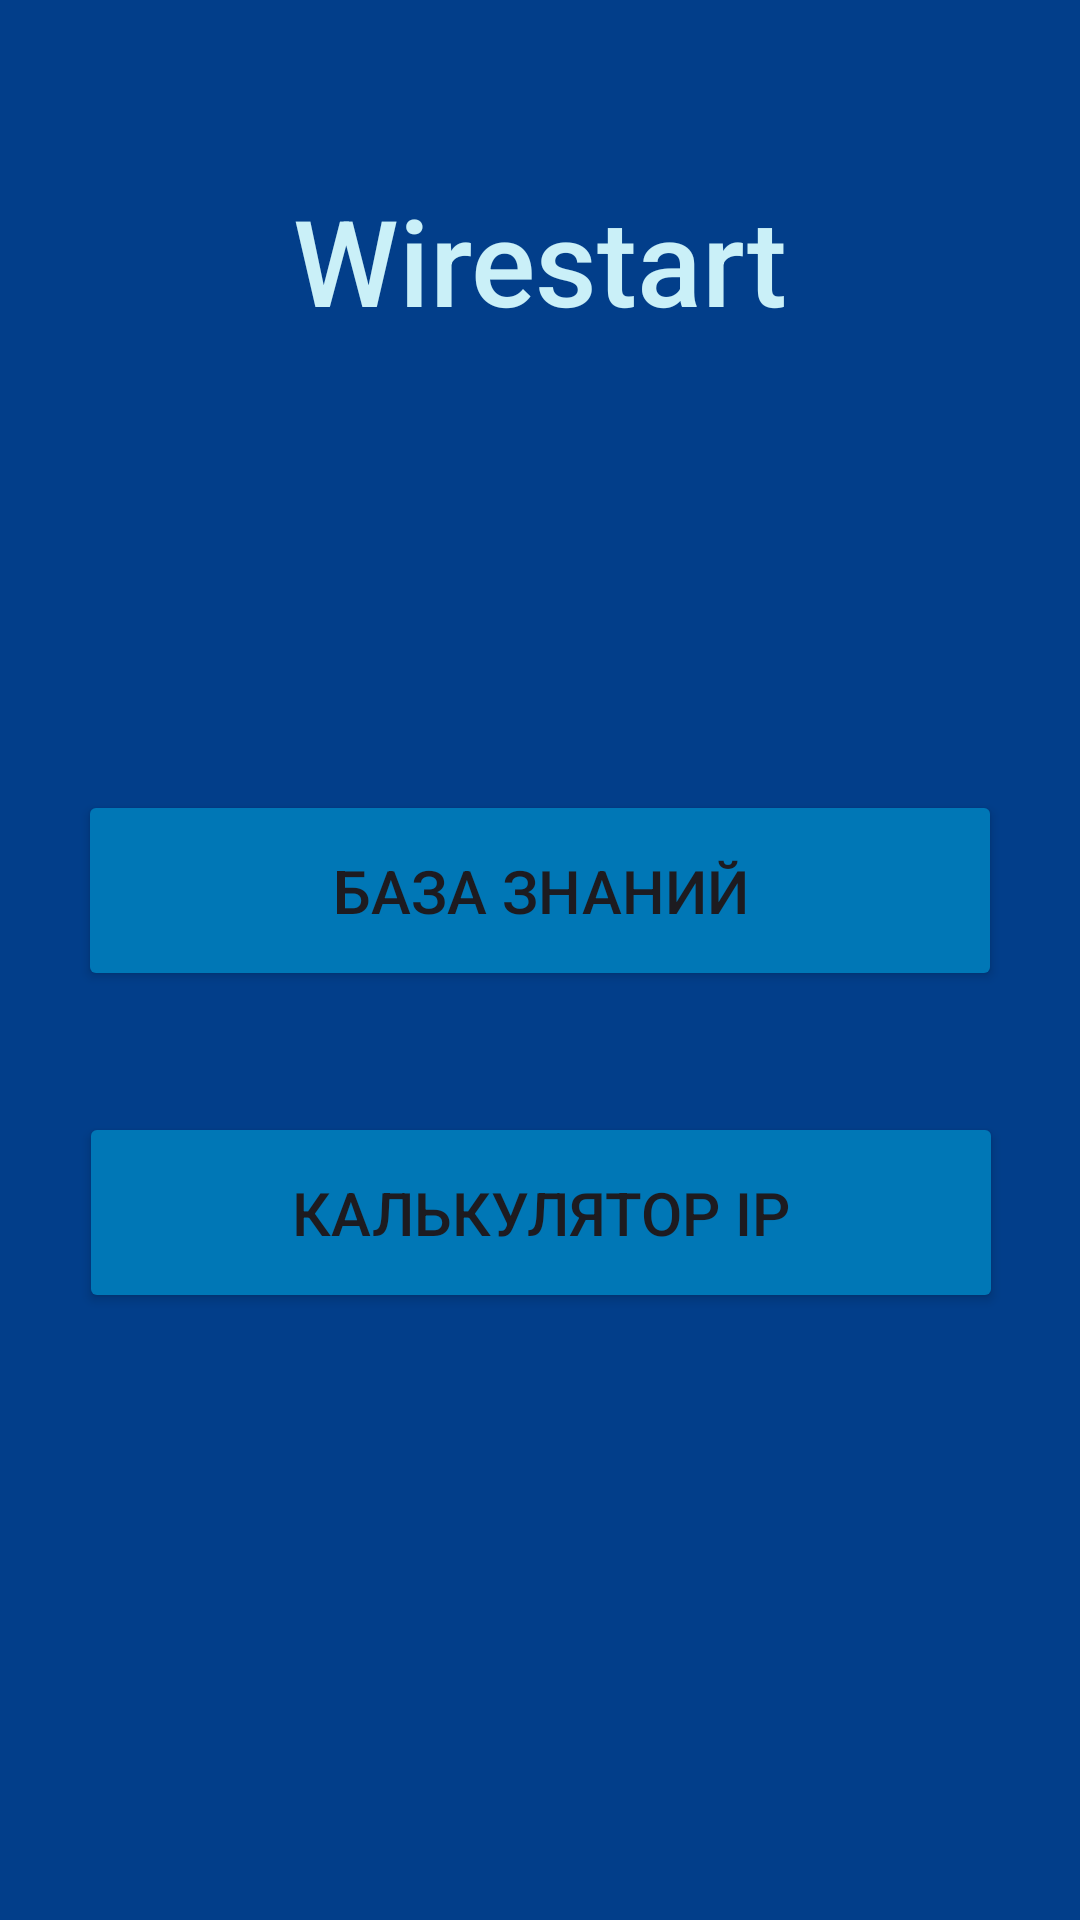

Write the Android layout XML for this screen, with the resource values it uses.
<!-- AndroidManifest.xml: application theme Theme.Wirestart -->
<!-- res/layout/activity_main.xml -->
<?xml version="1.0" encoding="utf-8"?>
<androidx.constraintlayout.widget.ConstraintLayout xmlns:android="http://schemas.android.com/apk/res/android"
    xmlns:app="http://schemas.android.com/apk/res-auto"
    xmlns:tools="http://schemas.android.com/tools"
    android:layout_width="match_parent"
    android:layout_height="match_parent"
    android:background="@color/primary_back"
    tools:context=".MainActivity">

    <TextView
        android:id="@+id/textView2"
        android:layout_width="wrap_content"
        android:layout_height="wrap_content"
        android:layout_marginTop="60dp"
        android:fontFamily="sans-serif-medium"
        android:text="Wirestart"
        android:textColor="@color/h1"
        android:textSize="40dp"
        app:layout_constraintEnd_toEndOf="parent"
        app:layout_constraintStart_toStartOf="parent"
        app:layout_constraintTop_toTopOf="parent" />

    <Button
        android:id="@+id/knowButton"
        android:layout_width="308dp"
        android:layout_height="67dp"
        android:layout_marginTop="150dp"
        android:backgroundTint="@color/primary_window"
        android:fontFamily="sans-serif-medium"
        android:text="База знаний"
        android:textSize="20sp"
        app:layout_constraintEnd_toEndOf="parent"
        app:layout_constraintStart_toStartOf="parent"
        app:layout_constraintTop_toBottomOf="@+id/textView2" />

    <Button
        android:id="@+id/calculatorButton"
        android:layout_width="308dp"
        android:layout_height="67dp"
        android:backgroundTint="@color/primary_window"
        android:fontFamily="sans-serif-medium"
        android:text="Калькулятор IP"
        android:textSize="20sp"
        app:layout_constraintBottom_toBottomOf="parent"
        app:layout_constraintEnd_toEndOf="parent"
        app:layout_constraintHorizontal_bias="0.504"
        app:layout_constraintStart_toStartOf="parent"
        app:layout_constraintTop_toBottomOf="@+id/knowButton"
        app:layout_constraintVertical_bias="0.166" />


</androidx.constraintlayout.widget.ConstraintLayout>
<!-- resources referenced by this layout -->
<resources>
  <color name="h1">#caf0f8</color>
  <color name="primary_back">#023e8a</color>
  <color name="primary_window">#0077b6</color>
  <style name="Theme.Wirestart" parent="Base.Theme.Wirestart" />
  <style name="Base.Theme.Wirestart" parent="Theme.Material3.DayNight.NoActionBar">
  
          <item name="android:colorPrimaryDark">@color/primary_header</item>
  
      </style>
  <color name="primary_header">#03045e</color>
</resources>
